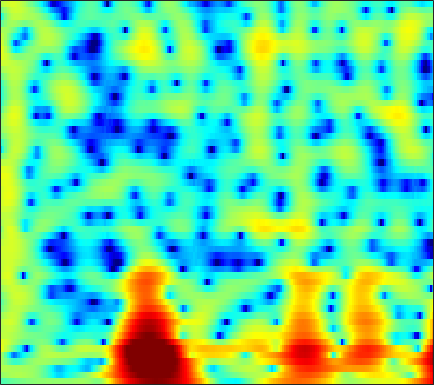

Source data for this figure (header and first rows):
-2.5318, -2.3444, -2.1027, -1.8665, -1.6853, -1.4475, -1.2094, -1.0307, -0.7958, -0.56876, -0.35062, -0.19342, 0.0053381, 0.18811, 0.30997, 0.44581, 0.55821, 0.62596, 0.69358, 0.73361, 0.75484, 0.76319, 0.76366, 0.75906
0.8124, 1.081, 1.383, 1.628, 1.778, 1.936, 2.048, 2.104, 2.14, 2.131, 2.075, 1.998, 1.846, 1.632, 1.428, 1.087, 0.6596, 0.2767, -0.3261, -1.047, -1.894, -2.617, -3.696, -4.885
2.174, 2.157, 2.106, 2.032, 1.971, 1.891, 1.821, 1.778, 1.737, 1.708, 1.676, 1.641, 1.571, 1.454, 1.322, 1.072, 0.7185, 0.3745, -0.2056, -0.9463, -1.868, -2.691, -3.979, -5.476
1.762, 1.068, 0.009121, -1.155, -2.021, -3.012, -3.599, -3.669, -3.292, -2.588, -1.773, -1.175, -0.449, 0.1702, 0.5557, 0.9667, 1.26, 1.404, 1.501, 1.496, 1.396, 1.267, 1.042, 0.7746
1.894, 0.5998, -1.572, -4.384, -7.023, -11.1, -13.27, -12, -9.519, -7.644, -6.291, -5.441, -4.36, -3.226, -2.353, -1.221, -0.1924, 0.4784, 1.22, 1.79, 2.186, 2.381, 2.526, 2.566
5.113, 4.415, 3.345, 2.166, 1.228, -0.061, -1.403, -2.489, -4.193, -6.51, -10.15, -14.71, -18.92, -10.96, -7.147, -3.797, -1.549, -0.325, 0.823, 1.541, 1.895, 1.951, 1.776, 1.336
4.45, 4.225, 3.823, 3.322, 2.894, 2.265, 1.586, 1.05, 0.3181, -0.3871, -0.9803, -1.301, -1.504, -1.44, -1.241, -0.8632, -0.4731, -0.2225, -0.01433, 0.002335, -0.2192, -0.5548, -1.264, -2.338
2.748, 2.842, 2.857, 2.761, 2.624, 2.36, 2.023, 1.729, 1.304, 0.8716, 0.4578, 0.174, -0.1534, -0.4073, -0.5446, -0.6691, -0.7532, -0.8071, -0.9064, -1.05, -1.279, -1.52, -1.953, -2.504
2.272, 2.621, 2.932, 3.066, 3.051, 2.881, 2.545, 2.194, 1.602, 0.8829, 0.06571, -0.5763, -1.399, -2.074, -2.415, -2.594, -2.482, -2.265, -1.906, -1.563, -1.318, -1.225, -1.238, -1.389
2.365, 2.932, 3.479, 3.784, 3.858, 3.739, 3.362, 2.897, 1.998, 0.7149, -1.052, -2.81, -6.018, -10.94, -15.82, -13.53, -8.318, -5.802, -3.544, -2.064, -1.106, -0.6459, -0.3194, -0.2656
0.9627, 1.668, 2.419, 2.942, 3.185, 3.308, 3.181, 2.916, 2.328, 1.472, 0.3592, -0.6239, -2.034, -3.305, -3.913, -4.026, -3.469, -2.854, -2.044, -1.401, -0.9798, -0.796, -0.7074, -0.813
-1.307, -0.3283, 0.7682, 1.625, 2.115, 2.565, 2.793, 2.829, 2.715, 2.444, 2.043, 1.679, 1.156, 0.6402, 0.279, -0.1369, -0.477, -0.7086, -0.998, -1.292, -1.617, -1.887, -2.272, -2.698
-2.434, -1.137, 0.269, 1.369, 2.011, 2.644, 3.054, 3.235, 3.325, 3.251, 3.031, 2.788, 2.37, 1.854, 1.406, 0.7305, -0.04258, -0.6854, -1.624, -2.627, -3.652, -4.427, -5.391, -6.176
-1.074, -0.03594, 1.132, 2.057, 2.599, 3.134, 3.481, 3.623, 3.667, 3.562, 3.331, 3.079, 2.627, 2.035, 1.488, 0.6004, -0.5084, -1.507, -3.127, -5.149, -7.655, -9.915, -13.22, -15.48
0.8083, 1.538, 2.34, 2.925, 3.219, 3.438, 3.469, 3.382, 3.157, 2.864, 2.542, 2.286, 1.922, 1.495, 1.106, 0.432, -0.4791, -1.352, -2.856, -4.822, -7.288, -9.483, -12.7, -14.81
2.249, 2.938, 3.571, 3.873, 3.874, 3.563, 2.885, 2.163, 1, -0.1761, -0.9721, -1.113, -0.7502, -0.1583, 0.2169, 0.4864, 0.4275, 0.1657, -0.4277, -1.284, -2.348, -3.195, -4.297, -5.281
2.946, 3.699, 4.293, 4.442, 4.25, 3.531, 2.209, 0.7124, -2.312, -7.568, -19.76, -13.43, -5.922, -2.465, -0.9486, 0.2638, 0.8482, 0.9731, 0.8499, 0.4519, -0.1809, -0.743, -1.568, -2.485
2.834, 3.396, 3.868, 4.003, 3.891, 3.462, 2.735, 2.008, 0.8999, -0.158, -0.885, -1.084, -0.9149, -0.5355, -0.2703, -0.05985, -0.07324, -0.2312, -0.6498, -1.248, -2.023, -2.704, -3.746, -4.895
3.029, 3.366, 3.675, 3.806, 3.787, 3.623, 3.309, 2.996, 2.517, 1.999, 1.484, 1.122, 0.6504, 0.1603, -0.234, -0.8368, -1.55, -2.167, -3.124, -4.211, -5.381, -6.339, -7.679, -9.103
3.343, 3.582, 3.804, 3.92, 3.931, 3.841, 3.635, 3.417, 3.038, 2.559, 2.003, 1.527, 0.7986, -0.03291, -0.7442, -1.827, -3.086, -4.152, -5.726, -7.511, -9.382, -10.76, -12.41, -13.77
3.375, 3.615, 3.857, 4.003, 4.042, 3.988, 3.821, 3.615, 3.238, 2.754, 2.153, 1.621, 0.8038, -0.1592, -0.9981, -2.306, -3.891, -5.298, -7.543, -10.39, -14.08, -17.67, -23.62, -24.48
2.791, 3.172, 3.612, 3.912, 4.028, 4.037, 3.879, 3.652, 3.23, 2.702, 2.079, 1.572, 0.8449, 0.02609, -0.6583, -1.717, -2.995, -4.157, -5.998, -8.218, -10.9, -13.04, -15.47, -16.65
1.203, 2.201, 3.254, 3.929, 4.188, 4.226, 3.922, 3.507, 2.759, 1.859, 0.9886, 0.4506, -0.05529, -0.3251, -0.4548, -0.6751, -1.029, -1.443, -2.189, -3.132, -4.266, -5.176, -6.463, -7.744
-0.2009, 1.692, 3.315, 4.194, 4.455, 4.298, 3.586, 2.666, 0.834, -1.788, -5.221, -7.518, -7.047, -4.288, -2.554, -0.9245, 0.0501, 0.4804, 0.6822, 0.5716, 0.2256, -0.1889, -0.8962, -1.791
1.583, 2.32, 3.045, 3.397, 3.393, 3.002, 2.158, 1.185, -0.5999, -2.973, -5.733, -7.256, -7.069, -5.101, -3.613, -2.024, -0.8979, -0.2869, 0.2567, 0.5337, 0.6116, 0.5415, 0.3282, -0.04632
2.556, 2.785, 2.97, 2.97, 2.813, 2.394, 1.715, 1.061, 0.05364, -1.031, -2.011, -2.603, -3.046, -3.111, -2.967, -2.58, -2.07, -1.704, -1.233, -0.846, -0.5918, -0.467, -0.4095, -0.453
3.226, 3.458, 3.62, 3.585, 3.418, 2.993, 2.337, 1.704, 0.6718, -0.5099, -1.806, -2.781, -3.946, -4.763, -4.996, -4.791, -4.173, -3.584, -2.837, -2.2, -1.728, -1.481, -1.286, -1.176
3.683, 4.162, 4.556, 4.658, 4.548, 4.14, 3.439, 2.696, 1.405, -0.3068, -2.544, -4.697, -8.626, -14.14, -16.23, -11.68, -7.909, -6.03, -4.337, -3.34, -2.78, -2.611, -2.596, -2.75
3.49, 4.228, 4.849, 5.1, 5.065, 4.736, 4.088, 3.394, 2.199, 0.655, -1.227, -2.885, -5.27, -7.377, -8.027, -7.412, -6.047, -5.136, -4.248, -3.86, -3.967, -4.381, -5.381, -6.941
3.471, 4.102, 4.617, 4.814, 4.755, 4.428, 3.828, 3.23, 2.24, 1.104, -0.1172, -1.007, -2.09, -2.92, -3.327, -3.595, -3.646, -3.61, -3.683, -3.912, -4.543, -5.324, -6.986, -9.586
4.23, 4.551, 4.773, 4.734, 4.535, 4.039, 3.296, 2.577, 1.439, 0.1421, -1.212, -2.179, -3.248, -3.905, -4.121, -4.078, -3.843, -3.633, -3.42, -3.388, -3.563, -3.871, -4.476, -5.269
4.873, 4.991, 4.988, 4.756, 4.423, 3.74, 2.75, 1.777, 0.1477, -1.946, -4.591, -6.992, -10.25, -11.43, -10.14, -7.798, -5.85, -4.761, -3.629, -2.885, -2.389, -2.173, -2.042, -2.057
4.329, 4.41, 4.38, 4.172, 3.868, 3.232, 2.285, 1.349, -0.2839, -2.41, -5.193, -7.754, -11.5, -12.79, -11.24, -8.601, -6.519, -5.276, -3.959, -2.891, -2.042, -1.521, -0.9935, -0.6219
2.489, 2.734, 2.985, 3.114, 3.078, 2.824, 2.3, 1.724, 0.7054, -0.5677, -2.01, -3.134, -4.496, -5.561, -6.041, -6.274, -6.081, -5.628, -4.763, -3.641, -2.524, -1.743, -0.8551, -0.1624
-1.053, -0.1519, 1.043, 1.987, 2.491, 2.864, 2.901, 2.701, 2.181, 1.355, 0.2643, -0.7269, -2.301, -4.216, -5.932, -8.633, -11.08, -11.25, -8.737, -5.853, -3.507, -2.132, -0.7122, 0.2983
-7.882, -4.326, -1.207, 0.8253, 1.883, 2.802, 3.264, 3.353, 3.151, 2.619, 1.748, 0.8827, -0.6198, -2.563, -4.412, -7.491, -10.63, -10.99, -8.302, -5.294, -3.009, -1.718, -0.4228, 0.4546
-4.117, -2.644, -0.7936, 0.7203, 1.597, 2.444, 2.934, 3.099, 3.046, 2.726, 2.16, 1.582, 0.672, -0.3675, -1.159, -2.133, -2.781, -2.996, -2.834, -2.383, -1.773, -1.327, -0.8289, -0.4861
-0.8814, -0.1907, 0.7279, 1.566, 2.089, 2.616, 2.925, 3.005, 2.927, 2.634, 2.169, 1.718, 1.028, 0.2893, -0.2622, -0.9204, -1.461, -1.754, -1.994, -2.082, -2.062, -2.003, -1.936, -1.917
0.5434, 1.176, 1.936, 2.583, 2.971, 3.324, 3.481, 3.452, 3.228, 2.791, 2.155, 1.581, 0.6884, -0.269, -0.9852, -1.864, -2.624, -3.055, -3.506, -3.731, -3.823, -3.808, -3.7, -3.576
0.9491, 1.759, 2.692, 3.433, 3.851, 4.194, 4.286, 4.176, 3.771, 3.081, 2.074, 1.132, -0.3846, -2.143, -3.517, -5.263, -6.593, -7.171, -7.594, -7.751, -7.792, -7.678, -7.175, -6.292
-0.04923, 1.166, 2.554, 3.604, 4.182, 4.663, 4.795, 4.673, 4.174, 3.287, 1.958, 0.6106, -1.715, -4.884, -8.11, -14.29, -20.41, -17.38, -14.01, -13.49, -15.07, -17.67, -17.75, -12.01
-2.442, -0.6889, 1.184, 2.592, 3.358, 4.024, 4.29, 4.229, 3.822, 3.002, 1.774, 0.5746, -1.441, -3.895, -6.007, -8.891, -10.79, -11.09, -10.87, -10.82, -11.29, -11.62, -10.76, -8.179
-4.215, -2.445, -0.5175, 0.9792, 1.81, 2.563, 2.929, 2.944, 2.646, 2.004, 1.052, 0.1585, -1.186, -2.63, -3.658, -4.843, -5.646, -5.964, -6.078, -5.83, -5.352, -4.824, -3.869, -2.686
-4.746, -3.153, -1.337, 0.09393, 0.9137, 1.659, 2.017, 2.04, 1.726, 1.064, 0.05812, -0.9009, -2.385, -3.968, -5.075, -6.106, -6.411, -6.184, -5.41, -4.429, -3.356, -2.543, -1.475, -0.4123
-4.735, -3.027, -1.177, 0.2381, 1.039, 1.748, 2.056, 2.033, 1.655, 0.8486, -0.4262, -1.71, -4.029, -7.306, -10.73, -16.79, -15.18, -11.11, -7.413, -4.91, -3.032, -1.891, -0.6069, 0.4709
-3.732, -2.118, -0.3906, 0.8889, 1.587, 2.199, 2.454, 2.408, 2.051, 1.328, 0.2263, -0.8749, -2.704, -4.962, -6.802, -8.659, -8.653, -7.593, -5.795, -4.166, -2.795, -1.899, -0.8455, 0.06122
-1.304, -0.251, 0.9165, 1.801, 2.276, 2.679, 2.828, 2.776, 2.492, 1.987, 1.276, 0.6079, -0.3969, -1.438, -2.189, -3.038, -3.616, -3.869, -3.969, -3.871, -3.6, -3.271, -2.681, -1.953
1.391, 1.895, 2.43, 2.817, 3.006, 3.122, 3.095, 2.993, 2.742, 2.368, 1.876, 1.443, 0.7609, -0.022, -0.6666, -1.626, -2.717, -3.616, -4.993, -6.464, -7.671, -7.993, -7.308, -5.864
3.469, 3.529, 3.498, 3.368, 3.224, 2.983, 2.713, 2.515, 2.259, 1.994, 1.7, 1.458, 1.042, 0.4702, -0.06558, -1, -2.277, -3.522, -5.869, -9.517, -16.37, -28.62, -14.75, -9.142
4.722, 4.343, 3.69, 2.887, 2.227, 1.362, 0.6441, 0.2735, 0.07686, 0.1393, 0.3337, 0.4786, 0.6162, 0.6157, 0.4783, 0.1078, -0.5064, -1.14, -2.24, -3.471, -4.545, -4.942, -4.731, -3.951
4.935, 4.131, 2.755, 0.9476, -0.7435, -3.418, -6.093, -7.149, -6.457, -4.685, -3.05, -2.085, -1.04, -0.2138, 0.2536, 0.7014, 0.9563, 1.012, 0.9899, 0.8719, 0.7303, 0.642, 0.5685, 0.4836
4.118, 3.204, 1.571, -0.6475, -2.832, -6.767, -12.24, -15.3, -12.29, -9.057, -7.042, -5.839, -4.373, -2.904, -1.799, -0.4921, 0.5683, 1.196, 1.826, 2.223, 2.443, 2.507, 2.468, 2.282
3.248, 2.622, 1.543, 0.1843, -1.017, -2.797, -4.596, -5.829, -7.389, -9.187, -11.58, -13.01, -11.38, -7.439, -4.871, -2.237, -0.3336, 0.7386, 1.732, 2.374, 2.724, 2.828, 2.781, 2.574
1.901, 1.785, 1.57, 1.179, 0.7443, -0.04077, -1.08, -2.047, -3.667, -5.801, -8.445, -10.05, -9.065, -5.886, -3.675, -1.374, 0.2704, 1.144, 1.959, 2.423, 2.584, 2.539, 2.296, 1.877
-2.054, -0.9246, 0.3298, 1.15, 1.496, 1.642, 1.476, 1.18, 0.6434, 0.05275, -0.4496, -0.6397, -0.5465, -0.11, 0.341, 0.9521, 1.443, 1.68, 1.826, 1.738, 1.433, 1.068, 0.414, -0.4484
-5.995, -3.045, -0.5212, 1.084, 1.879, 2.538, 2.857, 2.932, 2.866, 2.679, 2.447, 2.272, 2.065, 1.897, 1.757, 1.535, 1.235, 0.948, 0.4068, -0.3031, -1.183, -1.956, -3.129, -4.478
-0.7459, 0.1453, 1.304, 2.263, 2.812, 3.309, 3.564, 3.617, 3.523, 3.279, 2.928, 2.606, 2.111, 1.552, 1.092, 0.4076, -0.3811, -1.058, -2.13, -3.392, -4.885, -6.154, -7.991, -9.808
2.308, 2.719, 3.245, 3.675, 3.899, 4.048, 4.005, 3.843, 3.475, 2.95, 2.28, 1.71, 0.873, -0.03659, -0.7385, -1.711, -2.76, -3.651, -4.969, -6.585, -8.612, -10.52, -13.82, -18
